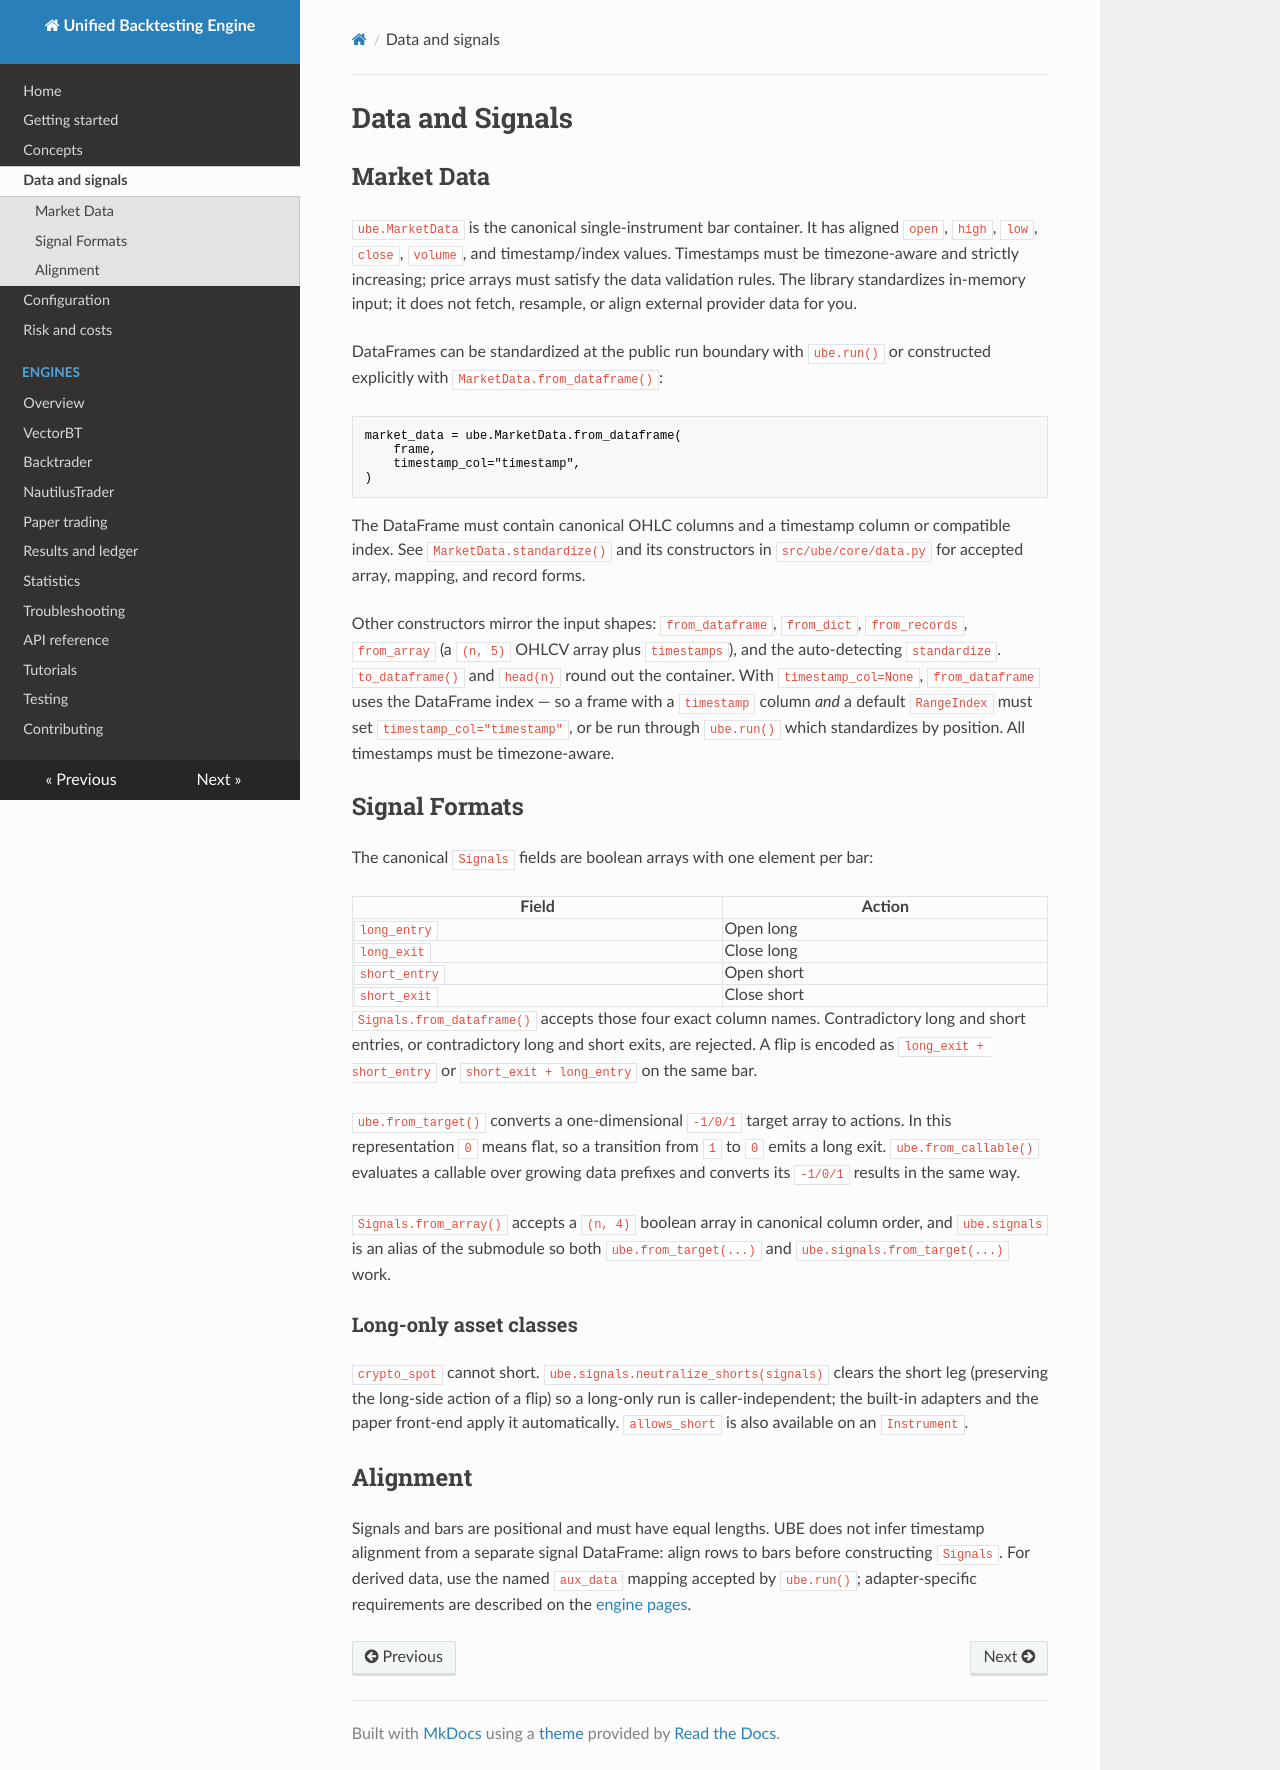

repository: aineurog/unified-backtesting-engine · page: data-and-signals/index.html · generator: mkdocs

# Data and Signals

## Market Data

`ube.MarketData` is the canonical single-instrument bar container. It has aligned
`open`, `high`, `low`, `close`, `volume`, and timestamp/index values. Timestamps
must be timezone-aware and strictly increasing; price arrays must satisfy the
data validation rules. The library standardizes in-memory input; it does not
fetch, resample, or align external provider data for you.

DataFrames can be standardized at the public run boundary with `ube.run()` or
constructed explicitly with `MarketData.from_dataframe()`:

```python
market_data = ube.MarketData.from_dataframe(
    frame,
    timestamp_col="timestamp",
)
```

The DataFrame must contain canonical OHLC columns and a timestamp column or
compatible index. See `MarketData.standardize()` and its constructors in
`src/ube/core/data.py` for accepted array, mapping, and record forms.

Other constructors mirror the input shapes: `from_dataframe`, `from_dict`,
`from_records`, `from_array` (a `(n, 5)` OHLCV array plus `timestamps`), and the
auto-detecting `standardize`. `to_dataframe()` and `head(n)` round out the
container. With `timestamp_col=None`, `from_dataframe` uses the DataFrame index —
so a frame with a `timestamp` column *and* a default `RangeIndex` must set
`timestamp_col="timestamp"`, or be run through `ube.run()` which standardizes by
position. All timestamps must be timezone-aware.

## Signal Formats

The canonical `Signals` fields are boolean arrays with one element per bar:

| Field | Action |
|---|---|
| `long_entry` | Open long |
| `long_exit` | Close long |
| `short_entry` | Open short |
| `short_exit` | Close short |

`Signals.from_dataframe()` accepts those four exact column names. Contradictory
long and short entries, or contradictory long and short exits, are rejected.
A flip is encoded as `long_exit + short_entry` or `short_exit + long_entry` on
the same bar.

`ube.from_target()` converts a one-dimensional `-1/0/1` target array to actions.
In this representation `0` means flat, so a transition from `1` to `0` emits a
long exit. `ube.from_callable()` evaluates a callable over growing data prefixes
and converts its `-1/0/1` results in the same way.

`Signals.from_array()` accepts a `(n, 4)` boolean array in canonical column order,
and `ube.signals` is an alias of the submodule so both `ube.from_target(...)` and
`ube.signals.from_target(...)` work.

### Long-only asset classes

`crypto_spot` cannot short. `ube.signals.neutralize_shorts(signals)` clears the
short leg (preserving the long-side action of a flip) so a long-only run is
caller-independent; the built-in adapters and the paper front-end apply it
automatically. `allows_short` is also available on an `Instrument`.

## Alignment

Signals and bars are positional and must have equal lengths. UBE does not infer
timestamp alignment from a separate signal DataFrame: align rows to bars before
constructing `Signals`. For derived data, use the named `aux_data` mapping
accepted by `ube.run()`; adapter-specific requirements are described on the
[engine pages](engines/overview.md).
